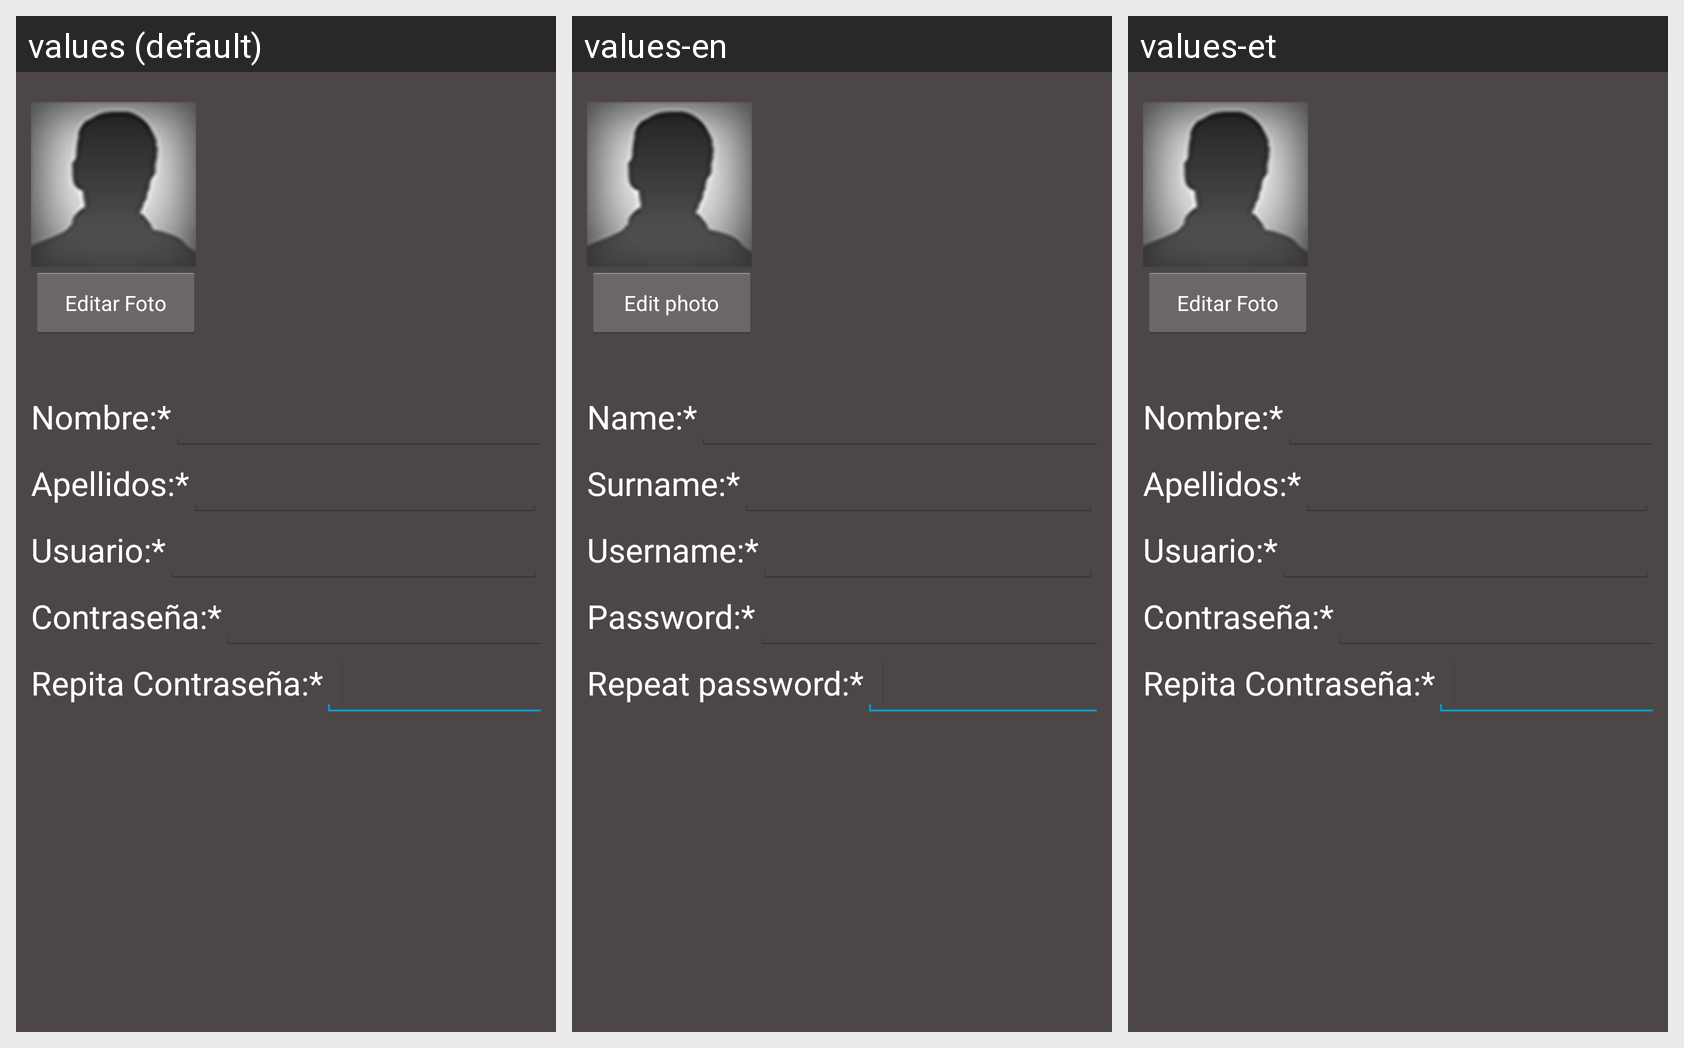

Translations of the strings shown on this Android screen, per locale in the grid:
Android screen res/layout/popup_new_user.xml rendered under 3 locales, left to right: values (default), values-en, values-et. Device: Nexus 5 (rendered at 1080×1920; each locale shown at half size, 540×960, under a caption strip naming it); theme AppTheme.
Strings drawn on this screen, with the default value and each locale's value (text and hints the layout hard-codes, and strings that could not be matched under every locale, appear in the picture but are not listed):

editar_foto
  values: Editar Foto
  values-en: Edit photo
  values-et: Editar Foto  [not translated; the default value is used]

popup_newUser_lblNombre
  values: Nombre:*
  values-en: Name:*
  values-et: Nombre:*  [not translated; the default value is used]

popup_newUser_lblApellidos
  values: Apellidos:*
  values-en: Surname:*
  values-et: Apellidos:*  [not translated; the default value is used]

popup_newUser_lblUser
  values: Usuario:*
  values-en: Username:*
  values-et: Usuario:*  [not translated; the default value is used]

popup_newUser_lblContrasenya
  values: Contraseña:*
  values-en: Password:*
  values-et: Contraseña:*  [not translated; the default value is used]

popup_newUser_lblRepContrasenya
  values: Repita Contraseña:*
  values-en: Repeat password:*
  values-et: Repita Contraseña:*  [not translated; the default value is used]
